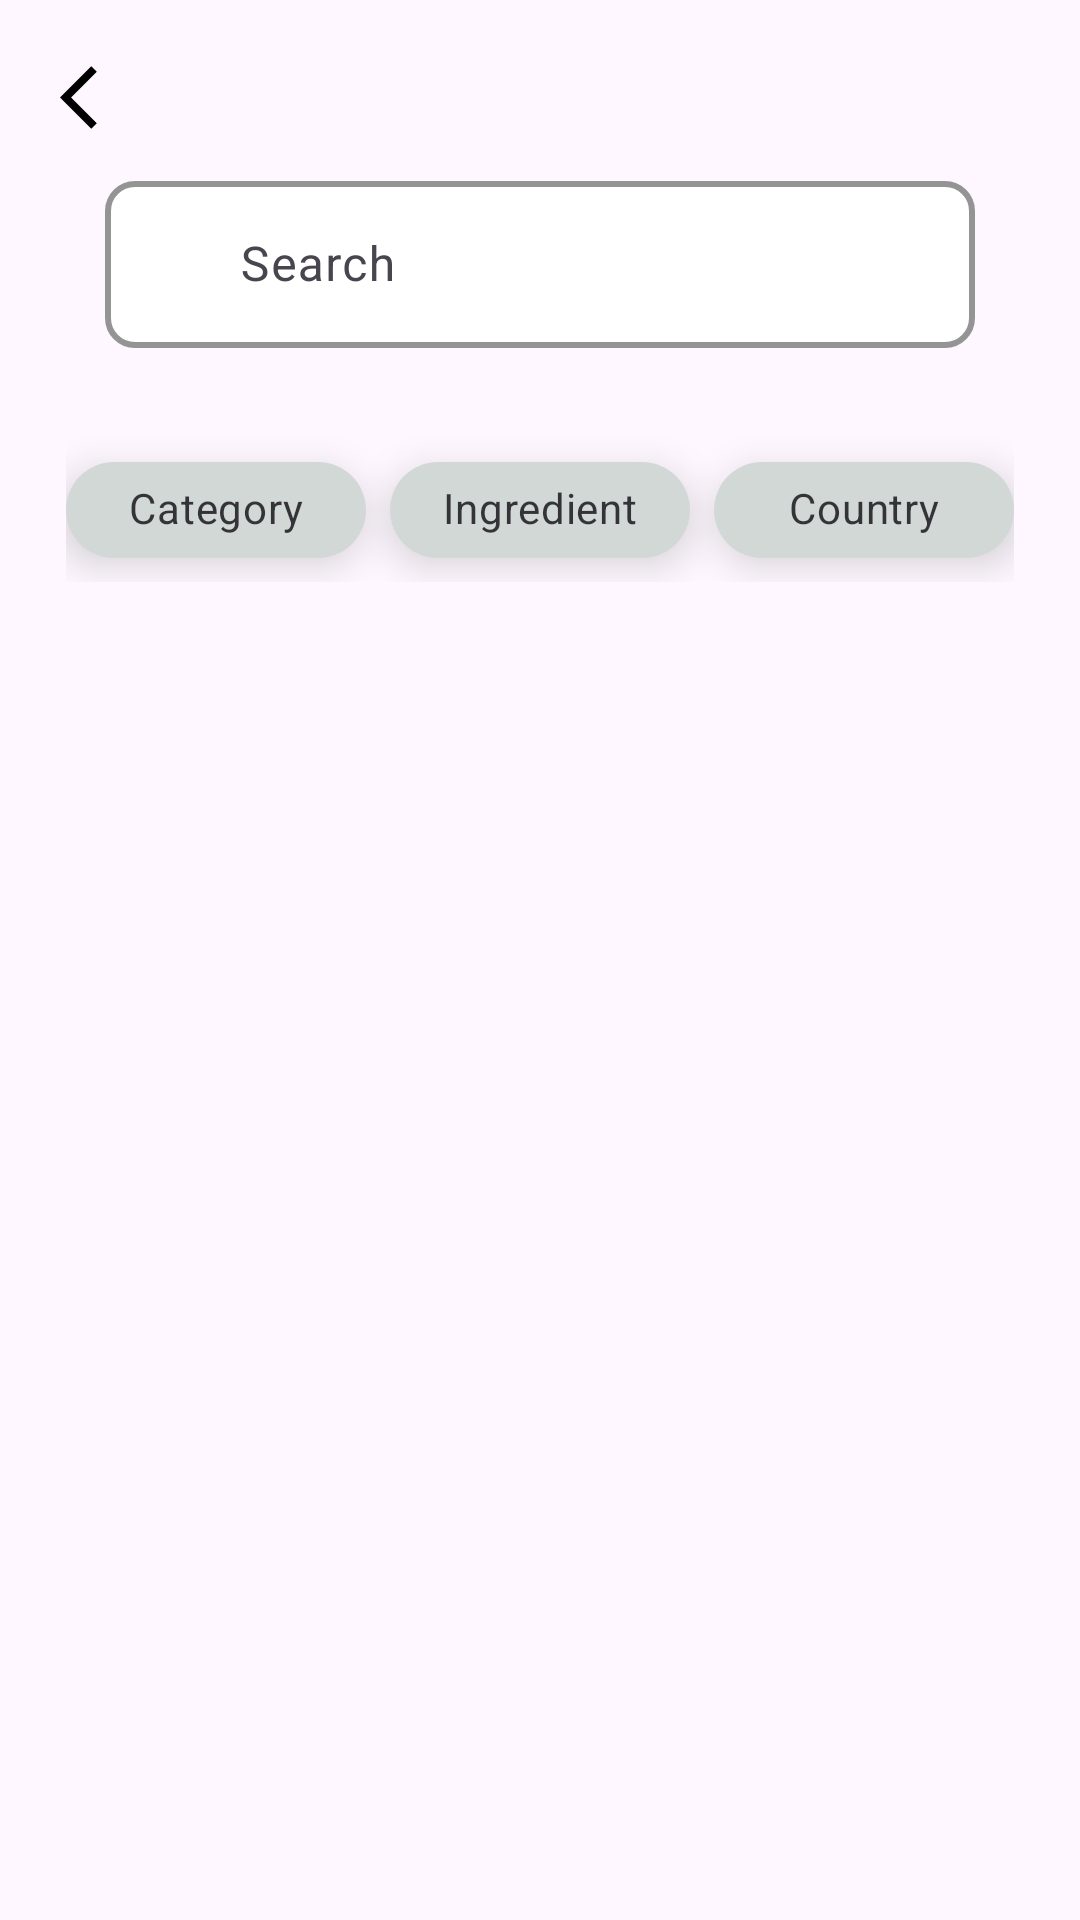

This screen was rendered from an Android layout file. Write that file and the resources it references.
<!-- AndroidManifest.xml: application theme Theme.Yumly -->
<!-- res/layout/fragment_search.xml -->
<?xml version="1.0" encoding="utf-8"?>
<LinearLayout xmlns:android="http://schemas.android.com/apk/res/android"
    xmlns:app="http://schemas.android.com/apk/res-auto"
    xmlns:tools="http://schemas.android.com/tools"
    android:id="@+id/Search_fragment_id"
    android:orientation="vertical"
    android:padding="20dp"
    android:layout_marginTop="30dp"
    android:layout_width="match_parent"
    android:layout_height="match_parent"
    tools:context=".features.search.view.SearchFragment">

    <ImageView
        android:id="@+id/arrow_back_id"
        android:layout_width="25dp"
        android:layout_height="25dp"
        android:layout_gravity="start"
        android:src="@drawable/arrow_back"
        app:tint="@color/black" />
    <View
        android:layout_width="10dp"
        android:layout_height="10dp"/>
    <com.google.android.material.textfield.TextInputLayout
        android:id="@+id/search_text_field_id"
        android:layout_width="match_parent"
        android:layout_height="wrap_content"
        android:layout_marginHorizontal= "15dp"
        android:hint="@string/search"
        app:boxBackgroundColor="@color/white"
        app:boxStrokeColor="@color/helperColor"
        app:boxStrokeWidth="2dp"
        app:boxCornerRadiusBottomEnd="10dp"
        app:boxCornerRadiusBottomStart="10dp"
        app:boxCornerRadiusTopEnd="10dp"
        app:boxCornerRadiusTopStart="10dp"
        app:counterTextColor="@color/black"
        app:hintTextColor="@color/helperColor"
        app:startIconDrawable="@drawable/search">

        <com.google.android.material.textfield.TextInputEditText
            android:layout_width="match_parent"
            android:layout_height="wrap_content"
            android:paddingStart="45dp"
            android:textColor="@color/black" />
    </com.google.android.material.textfield.TextInputLayout>
    <com.google.android.material.chip.ChipGroup
        android:layout_gravity="center"
        android:gravity="center"
        android:id="@+id/chip_group_filter"
        android:layout_width="wrap_content"
        android:layout_height="wrap_content"
        android:layout_marginTop="30dp"
        app:singleSelection="true">
        <com.google.android.material.chip.Chip

            android:elevation="8dp"
            android:textAlignment="center"
            android:layout_width="100dp"
            android:id="@+id/chip2"
            style="@style/Widget.MaterialComponents.Chip.Filter"
            android:layout_height="wrap_content"
            android:text="@string/category" />
        <com.google.android.material.chip.Chip
            android:elevation="8dp"
            android:textAlignment="center"
            android:layout_width="100dp"
            android:id="@+id/chip3"
            style="@style/Widget.MaterialComponents.Chip.Filter"
            android:layout_height="wrap_content"
            android:text="@string/ingredient" />
        <com.google.android.material.chip.Chip
            android:elevation="8dp"
            android:id="@+id/chip4"
            style="@style/Widget.MaterialComponents.Chip.Filter"
            android:textAlignment="center"
            android:layout_width="100dp"
            android:layout_height="wrap_content"
            android:text="@string/country" />
    </com.google.android.material.chip.ChipGroup>
    <View
        android:layout_width="10dp"
        android:layout_height="20dp"/>

    <androidx.recyclerview.widget.RecyclerView
        android:id="@+id/recyclerView_id"
        android:layout_width="match_parent"
        android:layout_height="match_parent"
        android:layout_marginTop="10dp"
        android:layout_marginBottom="15dp"
        android:numColumns="3"
        android:orientation="vertical"
        app:layoutManager="androidx.recyclerview.widget.GridLayoutManager"
        tools:listitem="@layout/search_item" />

</LinearLayout>
<!-- res/layout/search_item.xml (included above) -->
<?xml version="1.0" encoding="utf-8"?>
<androidx.constraintlayout.widget.ConstraintLayout xmlns:android="http://schemas.android.com/apk/res/android"
    xmlns:app="http://schemas.android.com/apk/res-auto"
    android:layout_width="wrap_content"
    android:id="@+id/search_item_id"
    android:layout_margin="10dp"
    android:layout_height="wrap_content">

    <LinearLayout
        android:id="@+id/item_click_id"
        android:orientation="vertical"
        android:layout_width="wrap_content"
        android:layout_height="wrap_content"
        app:layout_constraintBottom_toBottomOf="parent"
        app:layout_constraintEnd_toEndOf="parent"
        app:layout_constraintHorizontal_bias="0.0"
        app:layout_constraintStart_toStartOf="parent"
        app:layout_constraintTop_toTopOf="parent"
        app:layout_constraintVertical_bias="0.0">
        <androidx.cardview.widget.CardView
            android:elevation="10dp"
            android:id="@+id/chips_card_id"
            android:layout_width="wrap_content"
            android:layout_height="wrap_content"
            app:cardCornerRadius="50dp">

            <ImageView
                android:scaleType="centerCrop"
                android:id="@+id/ships_image_id"
                android:layout_width="90dp"
                android:layout_height="90dp" />
        </androidx.cardview.widget.CardView>
        <TextView
            android:id="@+id/ships_text_id"
            android:layout_gravity="bottom|center"
            android:layout_width="wrap_content"
            android:layout_height="wrap_content"
            android:textStyle="bold"
            android:layout_marginTop="8dp"
            android:text="@string/egypt"
            android:textSize="18sp" />
    </LinearLayout>



</androidx.constraintlayout.widget.ConstraintLayout>
<!-- resources referenced by this layout -->
<resources>
  <color name="black">#FF000000</color>
  <color name="helperColor">#AD533B</color>
  <color name="white">#FFFFFFFF</color>
  <!-- drawable arrow_back (drawable) -->
  <vector xmlns:android="http://schemas.android.com/apk/res/android"
      android:width="24dp"
      android:height="24dp"
      android:viewportWidth="960"
      android:viewportHeight="960">
    <path
        android:pathData="M400,880 L0,480l400,-400 71,71 -329,329 329,329 -71,71Z"
        android:fillColor="#FFFFFFFF"/>
  </vector>
  <string name="category">Category</string>
  <string name="country">Country</string>
  <string name="egypt">Egypt</string>
  <string name="ingredient">Ingredient</string>
  <string name="search">Search</string>
  <style name="Theme.Yumly" parent="Base.Theme.Yumly" />
  <style name="Base.Theme.Yumly" parent="Theme.Material3.DayNight.NoActionBar">
          
           <item name="colorPrimary">@color/primaryColor</item>
      </style>
  <color name="primaryColor">#3BAD53</color>
</resources>
